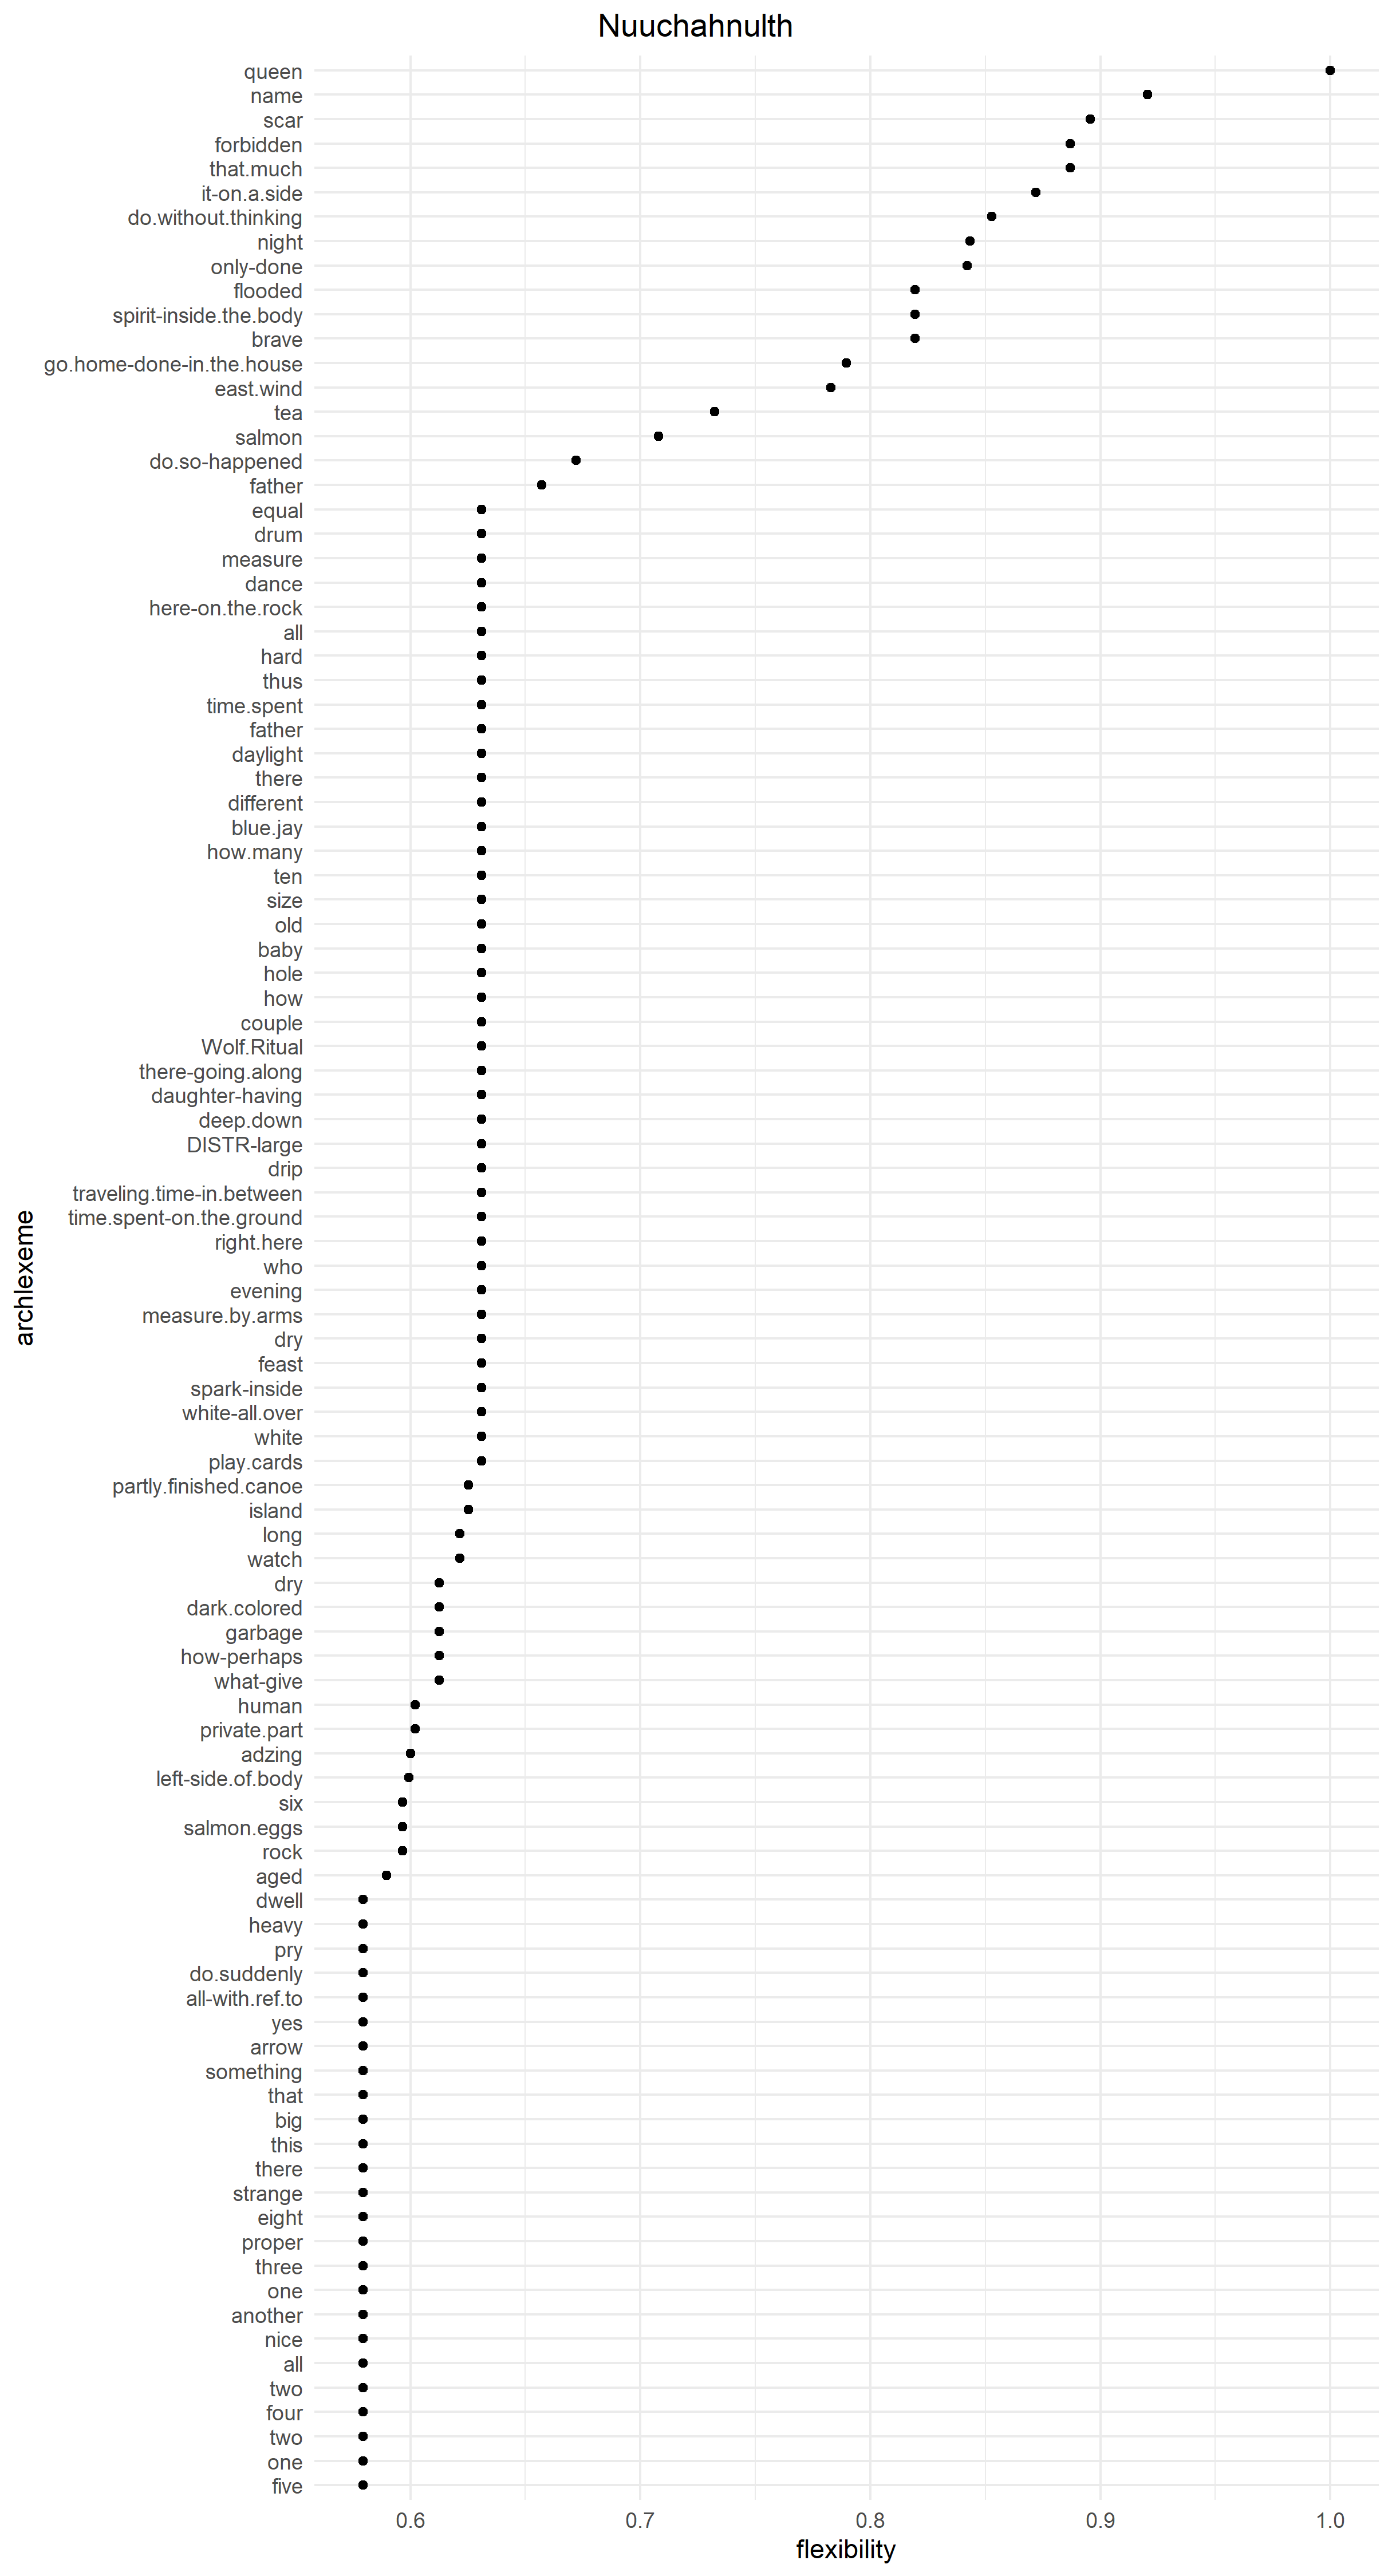

Write the R code that produced this figure.
library(ggplot2)

source("stats/scripts/load_data.R")

data <- load_data("stats/data/Nuuchahnulth_archlexemes.tsv")
data <- data[which(data$frequency > 1), ]
data <- data[order(-data$flexibility), ]
data <- data[1:100, ]

ggplot(
  data,
  aes(
    x = flexibility,
    y = reorder(item, flexibility)
  )
) +
  theme_minimal() +
  theme(
    plot.title.position = "plot",
    plot.title = element_text(hjust = 0.5),
  ) +
  labs(title = "Nuuchahnulth") +
  ylab("archlexeme") +
  scale_y_discrete(labels = data$gloss) +
  geom_point()

ggsave(
  "stats/figures/flexibility/dot_plot_Nuuchahnulth.png",
  height = 15
)
